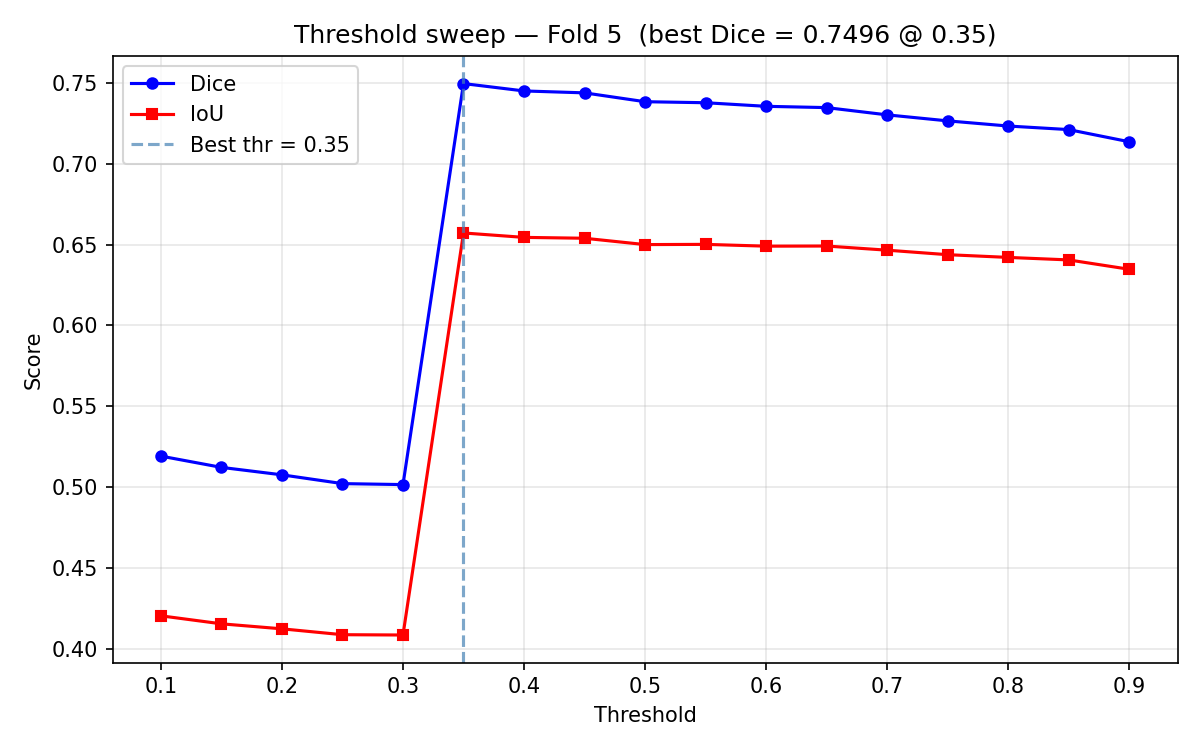

Data behind this chart, as committed beside it:
threshold, dice, iou
0.1, 0.5191, 0.4203
0.15, 0.5121, 0.4153
0.2, 0.5075, 0.4122
0.25, 0.5021, 0.4086
0.3, 0.5015, 0.4084
0.35, 0.7496, 0.6572
0.4, 0.745, 0.6544
0.45, 0.7439, 0.6539
0.5, 0.7384, 0.65
0.55, 0.7377, 0.6501
0.6, 0.7355, 0.649
0.65, 0.7347, 0.6491
0.7, 0.7302, 0.6465
0.75, 0.7265, 0.6437
0.8, 0.7233, 0.642
0.85, 0.7211, 0.6405
0.9, 0.7136, 0.6347
